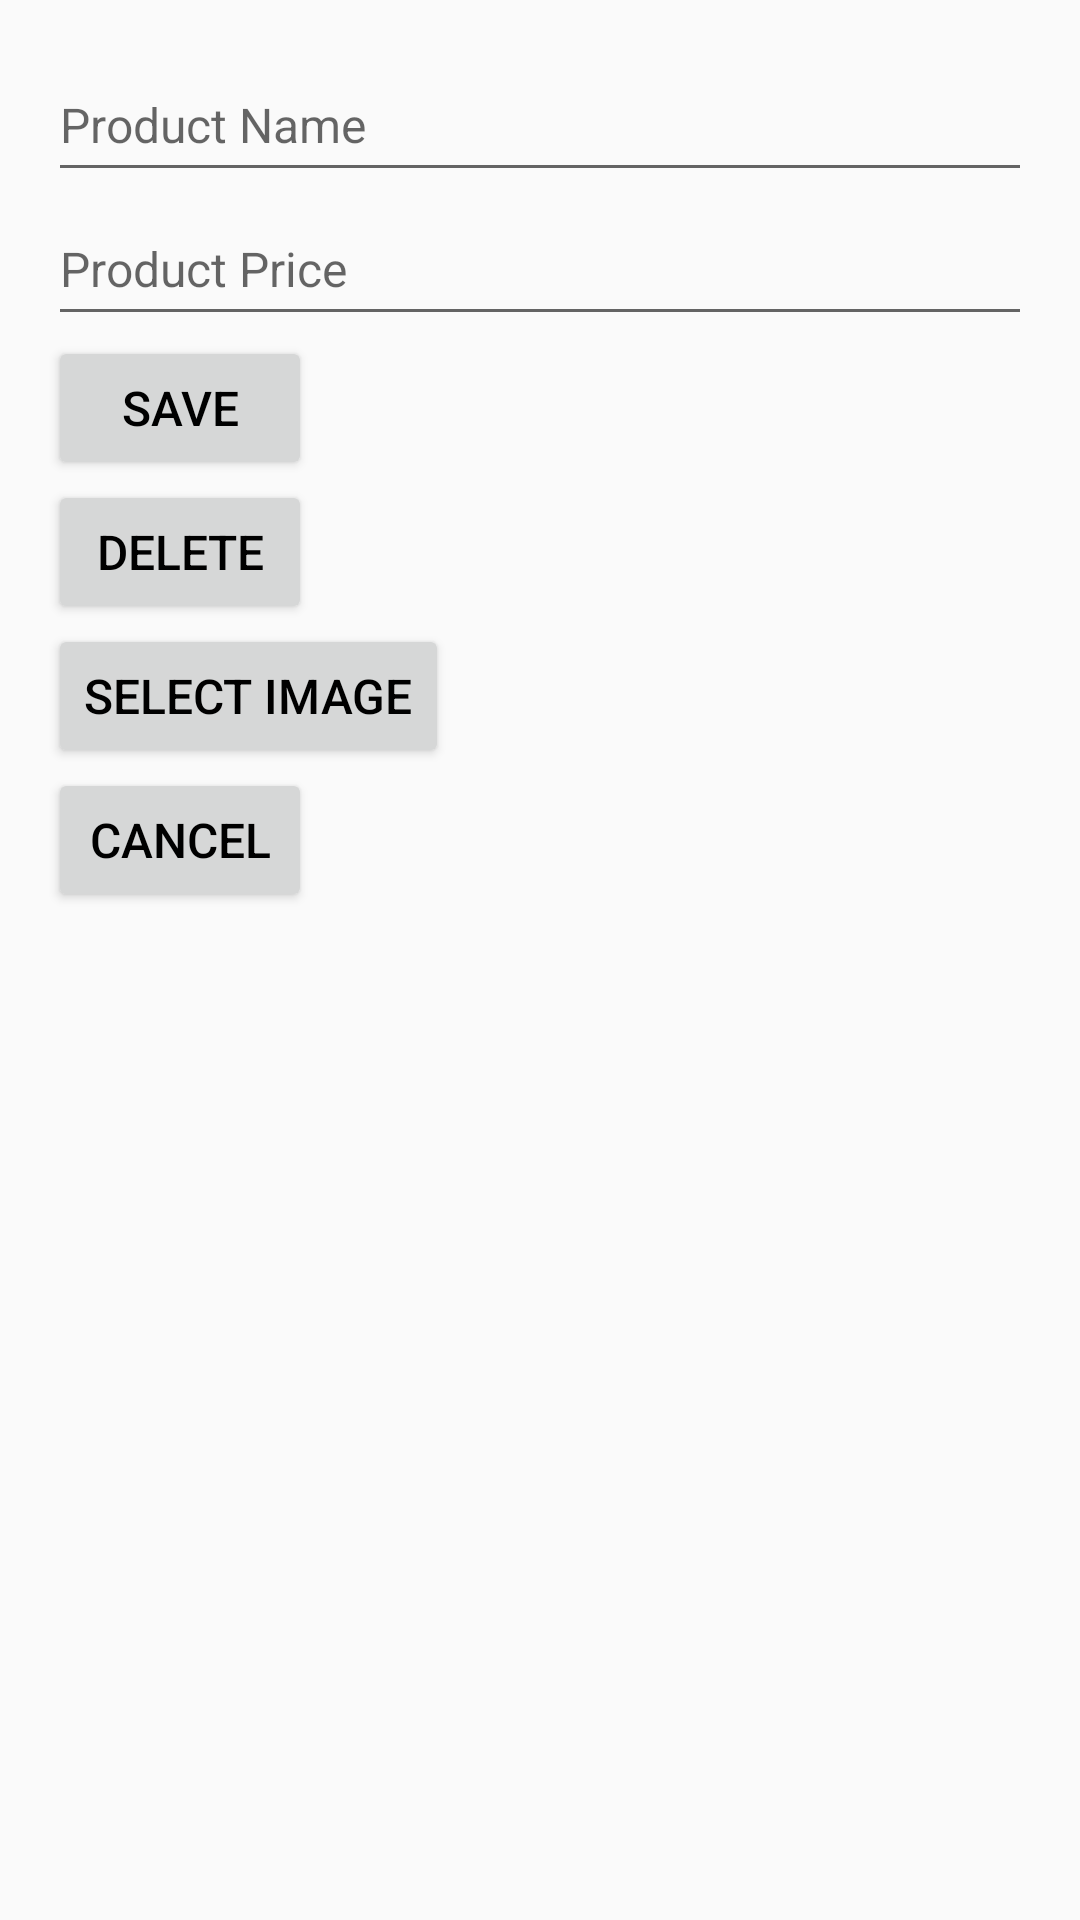

Write the Android layout XML for this screen, with the resource values it uses.
<!-- AndroidManifest.xml: application theme Theme.Animora -->
<!-- res/layout/activity_product_edit.xml -->
<?xml version="1.0" encoding="utf-8"?>
<LinearLayout xmlns:android="http://schemas.android.com/apk/res/android"
    android:layout_width="match_parent"
    android:layout_height="match_parent"
    android:orientation="vertical"
    android:padding="16dp">

    <EditText
        android:id="@+id/editTextName"
        android:layout_width="match_parent"
        android:layout_height="wrap_content"
        android:hint="Product Name"
        android:minHeight="48dp"
        />

    <EditText
        android:id="@+id/editTextPrice"
        android:layout_width="match_parent"
        android:layout_height="wrap_content"
        android:hint="Product Price"
        android:inputType="numberDecimal"
        android:minHeight="48dp"/>

    <Button
        android:id="@+id/buttonSave"
        android:layout_width="wrap_content"
        android:layout_height="wrap_content"
        android:text="Save" />

    <Button
        android:id="@+id/buttonDelete"
        android:layout_width="wrap_content"
        android:layout_height="wrap_content"
        android:text="Delete" />

    <Button
        android:id="@+id/buttonSelectImage"
        android:layout_width="wrap_content"
        android:layout_height="wrap_content"
        android:text="Select Image" />



    <Button
        android:id="@+id/buttonCancel"
        android:layout_width="wrap_content"
        android:layout_height="wrap_content"
        android:text="Cancel" />


</LinearLayout>
<!-- resources referenced by this layout -->
<resources>
  <style name="Theme.Animora" parent="Base.Theme.Animora">
          <item name="android:textSize">16sp</item>
          <item name="android:textColor">@color/black</item>
      </style>
  <style name="Base.Theme.Animora" parent="Theme.AppCompat.Light.DarkActionBar">
          <item name="colorPrimary">@color/ButtonColor</item>
          <item name="colorOnPrimary">@color/PrimaryColor</item>
          <item name="colorSecondary">@color/SecondaryColor</item>
      </style>
  <color name="black">#FF000000</color>
  <color name="ButtonColor">#d6ab07</color>
  <color name="PrimaryColor">#50C2C9</color>
  <color name="SecondaryColor">#55BBAF</color>
</resources>
